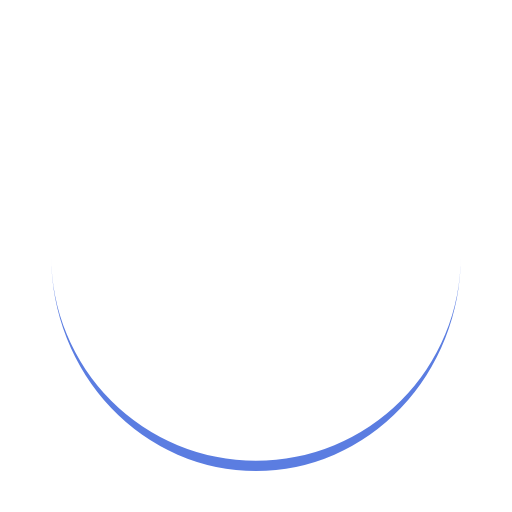
t = 0.00 s
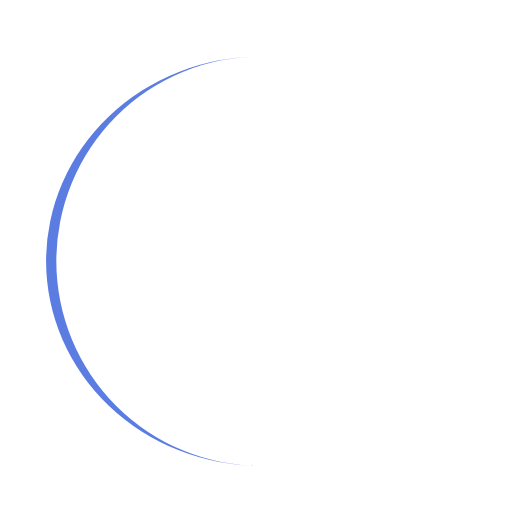
t = 0.25 s
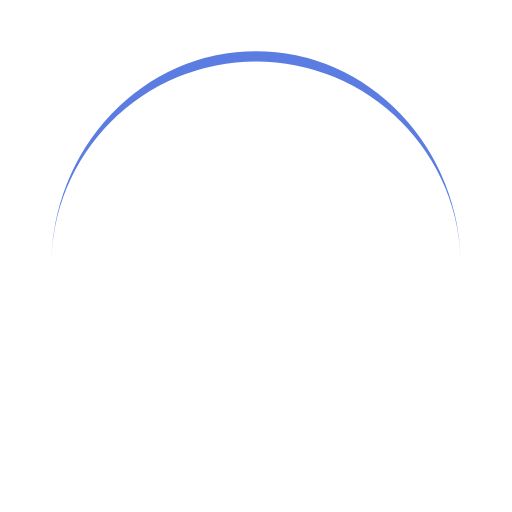
t = 0.50 s
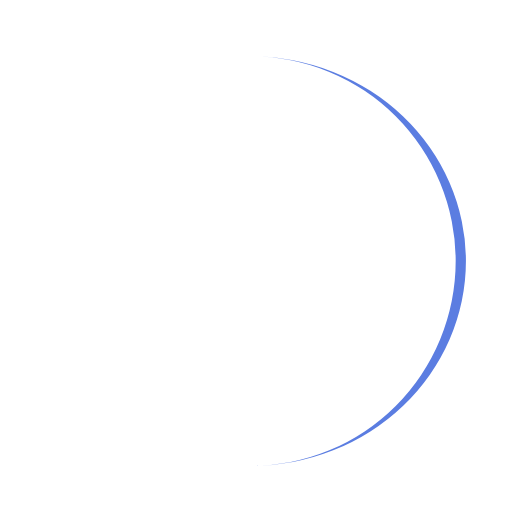
t = 0.75 s

The animated SVG that drew these frames (rendered in a browser with its animation timeline set to each time). Animation: 1 SMIL element (animateTransform=1); one cycle of 1.00 s, repeats indefinitely.

<svg xmlns="http://www.w3.org/2000/svg" viewBox="0 0 100 100" preserveAspectRatio="xMidYMid" width="200" height="200" style="shape-rendering: auto; display: block;" xmlns:xlink="http://www.w3.org/1999/xlink">
  <g>
    <path stroke="none" fill="#5b7de1" d="M10 50A40 40 0 0 0 90 50A40 42 0 0 1 10 50">
      <animateTransform values="0 50 51;360 50 51" keyTimes="0;1" repeatCount="indefinite" dur="1s" type="rotate" attributeName="transform"></animateTransform>
    </path>
  </g>
</svg>
